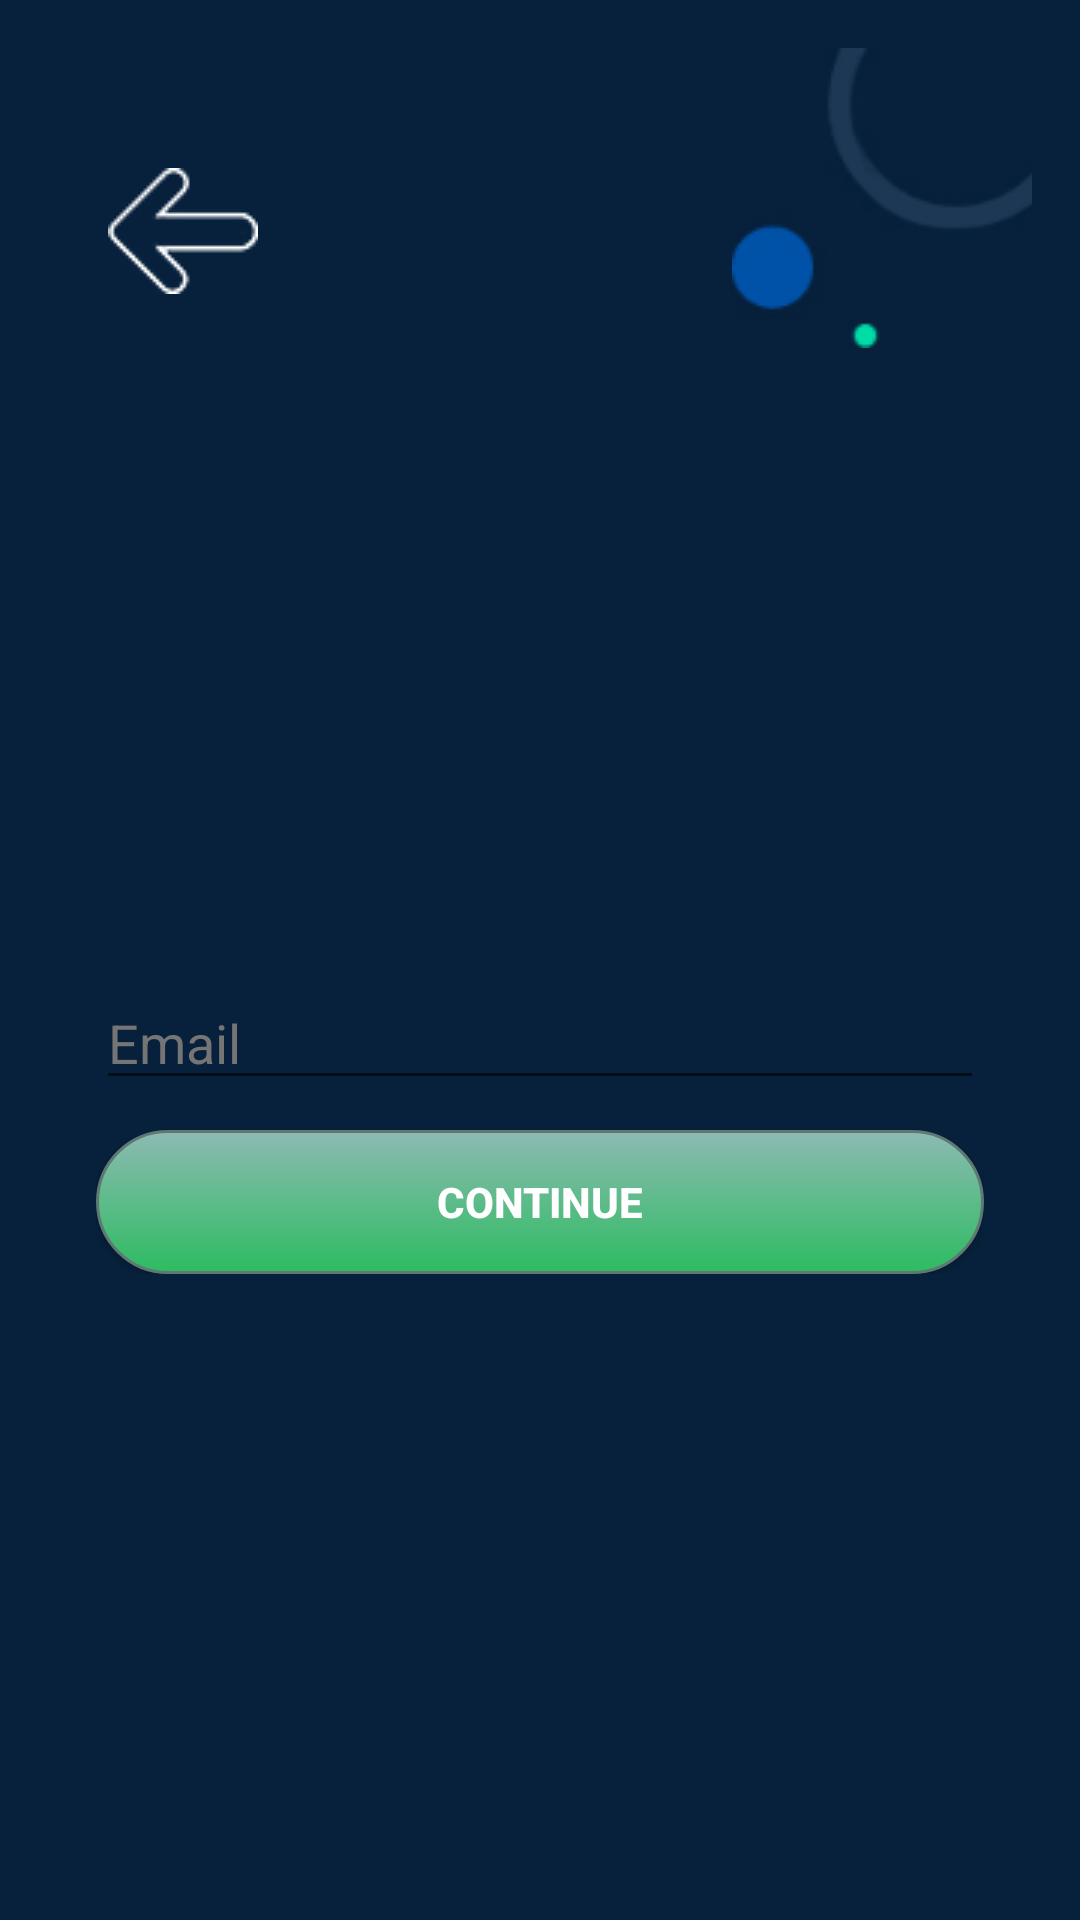

Produce the Android XML layout that renders to this screen, including the resource entries it uses.
<!-- AndroidManifest.xml: activity theme AppTheme.NoActionBar -->
<!-- res/layout/activity_recovery.xml -->
<LinearLayout xmlns:android="http://schemas.android.com/apk/res/android"
    android:layout_width="match_parent"
    android:layout_height="match_parent"
    android:paddingLeft="@dimen/activity_horizontal_margin"
    android:paddingRight="@dimen/activity_horizontal_margin"
    android:paddingTop="@dimen/activity_vertical_margin"
    android:paddingBottom="@dimen/activity_vertical_margin"
    android:orientation="vertical"
    android:background="@color/login_background_color">

    <include layout="@layout/redeem_header_layout"/>
    <ScrollView
        android:layout_width="match_parent"
        android:layout_height="match_parent"
        android:id="@+id/scrollView">

        <LinearLayout
            android:orientation="vertical"
            android:layout_width="match_parent"
            android:layout_height="wrap_content"
            android:padding="16dp"
            android:layout_gravity="center">

            <EditText
                android:layout_width="match_parent"
                android:layout_height="wrap_content"
                android:inputType="textEmailAddress"
                android:hint="@string/placeholder_email"
                android:ems="10"
                android:layout_marginTop="10dp"
                android:maxLength="48"
                android:id="@+id/recoveryEmail"

                android:textColor="@color/white"
                android:textColorHint="@color/grey_600"/>

            <Button
                android:layout_width="match_parent"
                android:layout_height="wrap_content"
                android:text="@string/action_continue"
                android:id="@+id/recoveryBtn"
                android:layout_gravity="center_horizontal"
                android:layout_marginTop="10dp"
                android:textColor="@color/white"
                android:textStyle="bold"
                style="@style/AppTheme.RoundedCornerMaterialButton"/>
        </LinearLayout>
    </ScrollView>
</LinearLayout>
<!-- res/layout/redeem_header_layout.xml (included above) -->
<?xml version="1.0" encoding="utf-8"?>
<RelativeLayout
    xmlns:android="http://schemas.android.com/apk/res/android"
    android:layout_width="match_parent"
    android:layout_height="wrap_content"
    android:gravity="right"
    android:id="@+id/load_refresh"
    android:background="@color/login_background_color"
    android:orientation="vertical">


    <ImageView
        android:layout_width="100dp"
        android:layout_height="100dp"
        android:layout_gravity="right"
        android:background="@drawable/background"
        android:layout_alignParentRight="true"/>

    <LinearLayout
        android:id="@+id/linearlayout"
        android:layout_width="100dp"
        android:layout_height="wrap_content"
        android:orientation="horizontal"
        android:layout_alignParentLeft="true"
        android:layout_marginTop="30dp">

        <ImageButton
            android:id="@+id/back"
            android:layout_marginTop="@dimen/space10"
            android:layout_marginLeft="20dp"
            android:layout_width="wrap_content"
            android:layout_height="wrap_content"
            android:layout_marginRight="@dimen/space10"
            android:background="@drawable/back"
            />



    </LinearLayout>
</RelativeLayout>
<!-- resources referenced by this layout -->
<resources>
  <color name="grey_600">#757575</color>
  <color name="login_background_color">#07213c</color>
  <color name="white">#FFFFFF</color>
  <dimen name="activity_horizontal_margin">16dp</dimen>
  <dimen name="activity_vertical_margin">16dp</dimen>
  <dimen name="space10">10dp</dimen>
  <!-- drawable back: png bitmap (drawable, 1013 bytes) -->
  <!-- drawable background: png bitmap (drawable, 3813 bytes) -->
  <string name="action_continue">Continue</string>
  <string name="placeholder_email">Email</string>
  <style name="AppTheme.RoundedCornerMaterialButton" parent="Widget.AppCompat.Button.Colored">
          <item name="android:background">@drawable/button_login_confirm</item>
      </style>
  <style name="AppTheme.NoActionBar">
          <item name="windowActionBar">false</item>
          <item name="windowNoTitle">true</item>
      </style>
  <!-- drawable button_login_confirm (drawable) -->
  <?xml version="1.0" encoding="utf-8"?>
  <selector xmlns:android="http://schemas.android.com/apk/res/android">
      <item android:state_pressed="true" >
          <shape android:shape="rectangle"  >
              <corners android:radius="60dip" />
              <stroke android:width="1dip" android:color="#5e7974" />
              <gradient android:angle="-90" android:startColor="#345953" android:endColor="@color/green_light"  />
          </shape>
      </item>
      <item android:state_focused="true">
          <shape android:shape="rectangle"  >
              <corners android:radius="60dip" />
              <stroke android:width="1dip" android:color="@color/green_light" />
              <solid android:color="#58857e"/>
          </shape>
      </item>
      <item >
          <shape android:shape="rectangle"  >
              <corners android:radius="60dip" />
              <stroke android:width="1dip" android:color="#5e7974" />
              <gradient android:angle="-90" android:startColor="#8dbab3" android:endColor="@color/green_light" />
          </shape>
      </item>
  </selector>
  <color name="green_light">#2dbc61</color>
</resources>
